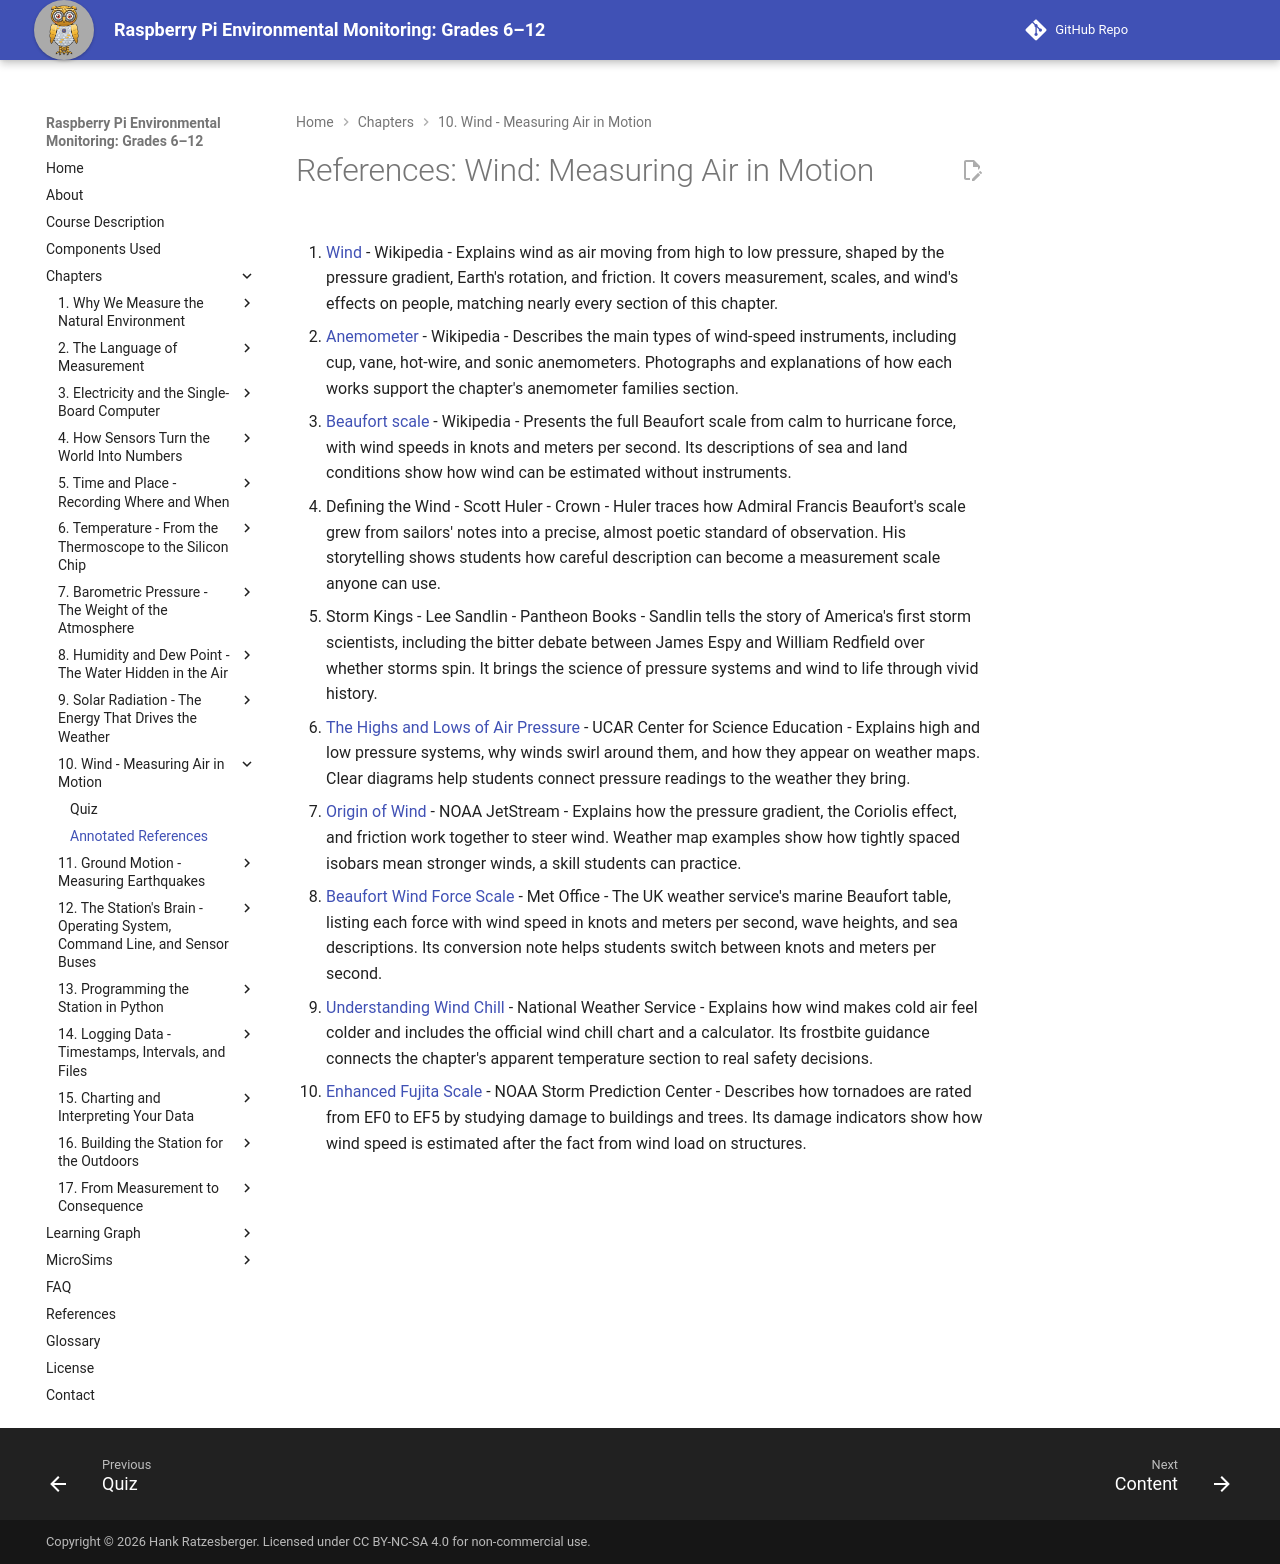

repository: iowerx/pi-env-monitor · page: chapters/10-wind/references/index.html · generator: mkdocs

# References: Wind: Measuring Air in Motion

1. [Wind](https://en.wikipedia.org/wiki/Wind) - Wikipedia - Explains wind as air moving from high to low pressure, shaped by the pressure gradient, Earth's rotation, and friction. It covers measurement, scales, and wind's effects on people, matching nearly every section of this chapter.

2. [Anemometer](https://en.wikipedia.org/wiki/Anemometer) - Wikipedia - Describes the main types of wind-speed instruments, including cup, vane, hot-wire, and sonic anemometers. Photographs and explanations of how each works support the chapter's anemometer families section.

3. [Beaufort scale](https://en.wikipedia.org/wiki/Beaufort_scale) - Wikipedia - Presents the full Beaufort scale from calm to hurricane force, with wind speeds in knots and meters per second. Its descriptions of sea and land conditions show how wind can be estimated without instruments.

4. Defining the Wind - Scott Huler - Crown - Huler traces how Admiral Francis Beaufort's scale grew from sailors' notes into a precise, almost poetic standard of observation. His storytelling shows students how careful description can become a measurement scale anyone can use.

5. Storm Kings - Lee Sandlin - Pantheon Books - Sandlin tells the story of America's first storm scientists, including the bitter debate between James Espy and William Redfield over whether storms spin. It brings the science of pressure systems and wind to life through vivid history.

6. [The Highs and Lows of Air Pressure](https://scied.ucar.edu/learning-zone/how-weather-works/highs-and-lows-air-pressure) - UCAR Center for Science Education - Explains high and low pressure systems, why winds swirl around them, and how they appear on weather maps. Clear diagrams help students connect pressure readings to the weather they bring.

7. [Origin of Wind](https://www.noaa.gov/jetstream/synoptic/origin-of-wind) - NOAA JetStream - Explains how the pressure gradient, the Coriolis effect, and friction work together to steer wind. Weather map examples show how tightly spaced isobars mean stronger winds, a skill students can practice.

8. [Beaufort Wind Force Scale](https://weather.metoffice.gov.uk/guides/coast-and-sea/beaufort-scale) - Met Office - The UK weather service's marine Beaufort table, listing each force with wind speed in knots and meters per second, wave heights, and sea descriptions. Its conversion note helps students switch between knots and meters per second.

9. [Understanding Wind Chill](https://www.weather.gov/safety/cold-wind-chill-chart) - National Weather Service - Explains how wind makes cold air feel colder and includes the official wind chill chart and a calculator. Its frostbite guidance connects the chapter's apparent temperature section to real safety decisions.

10. [Enhanced Fujita Scale](https://www.spc.noaa.gov/efscale/) - NOAA Storm Prediction Center - Describes how tornadoes are rated from EF0 to EF5 by studying damage to buildings and trees. Its damage indicators show how wind speed is estimated after the fact from wind load on structures.
